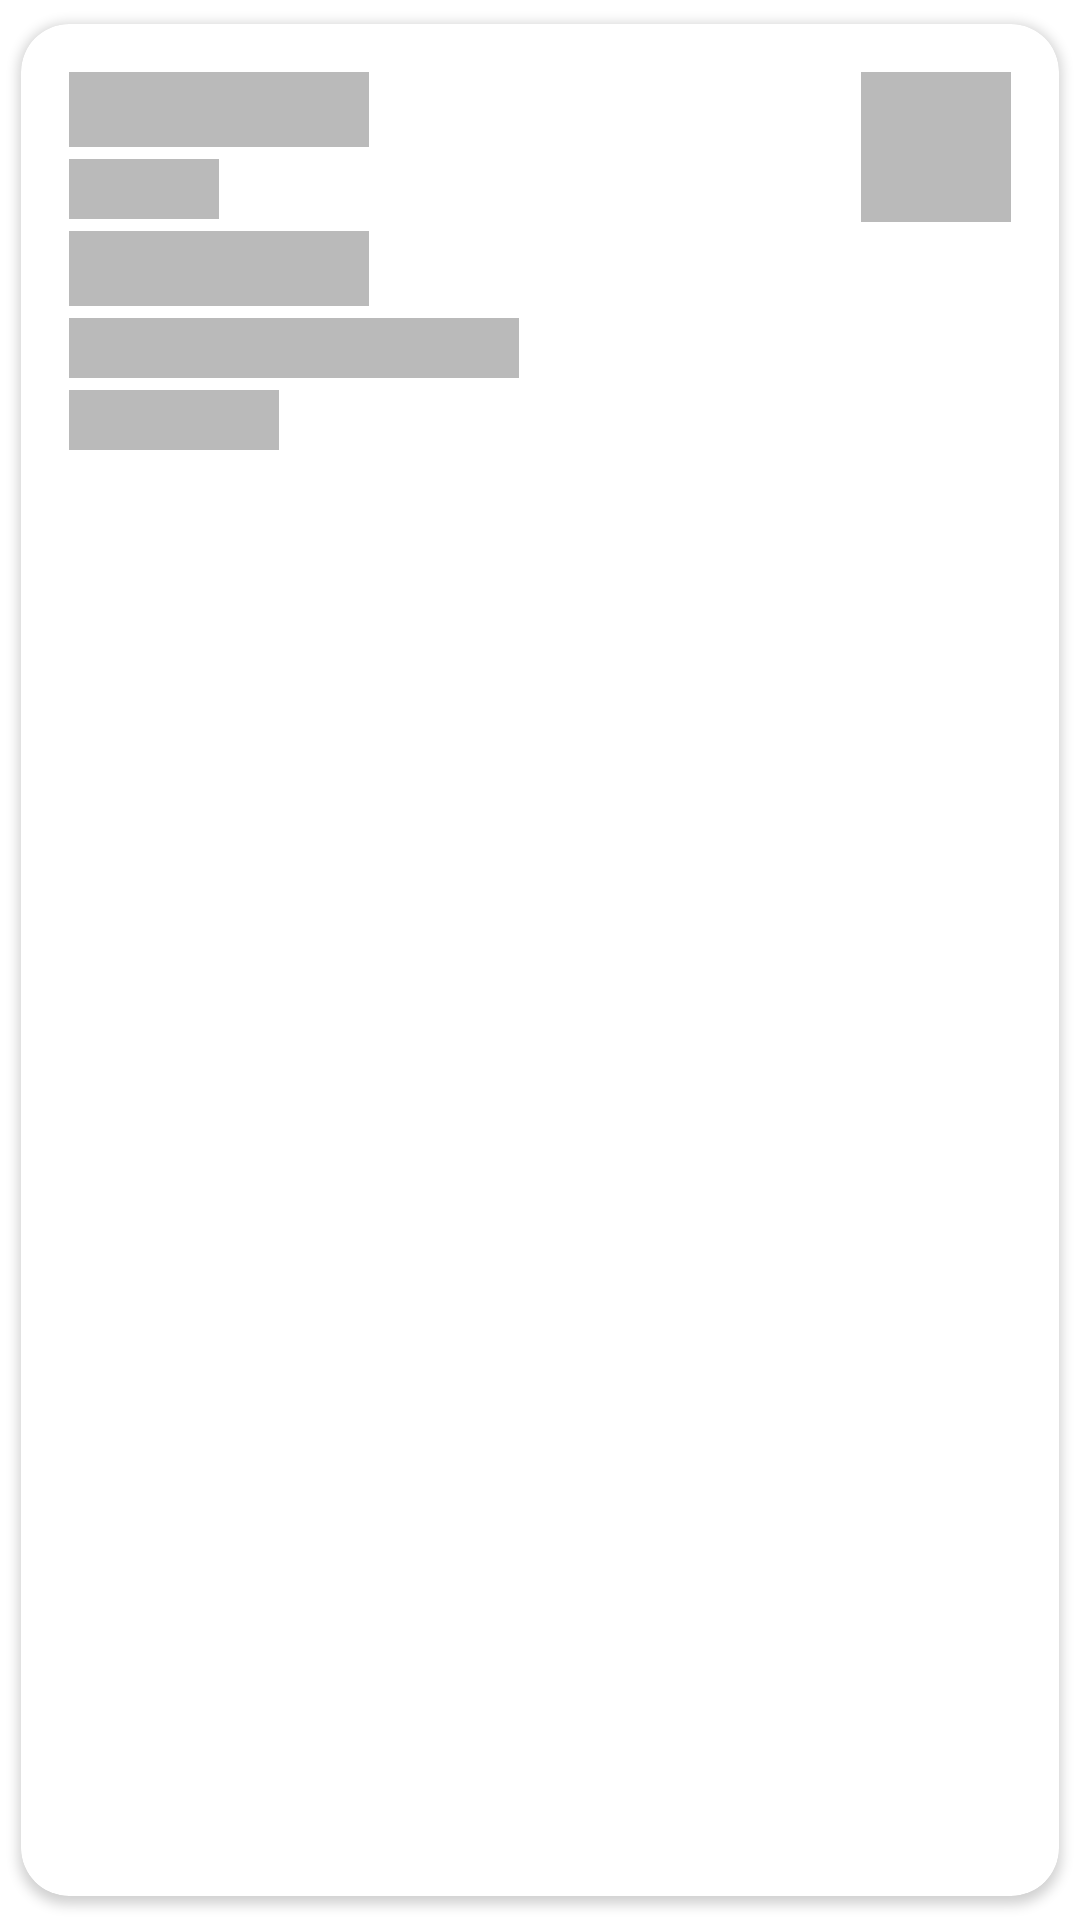

Write the Android layout XML for this screen, with the resource values it uses.
<!-- AndroidManifest.xml: application theme Theme.Weather -->
<!-- res/layout/card_view_weather_for_shimmer.xml -->
<?xml version="1.0" encoding="utf-8"?>
<androidx.cardview.widget.CardView xmlns:android="http://schemas.android.com/apk/res/android"
    xmlns:app="http://schemas.android.com/apk/res-auto"
    android:layout_width="match_parent"
    android:layout_height="wrap_content"
    android:layout_margin="16dp"
    app:cardBackgroundColor="@color/white"
    app:cardCornerRadius="16dp"
    app:cardUseCompatPadding="true"
    app:layout_constraintEnd_toEndOf="parent"
    app:layout_constraintStart_toStartOf="parent"
    app:layout_constraintTop_toBottomOf="@+id/searchView">

    <androidx.constraintlayout.widget.ConstraintLayout
        android:layout_width="match_parent"
        android:layout_height="match_parent"
        android:layout_margin="16dp">

        <TextView
            android:id="@+id/name1"
            android:layout_width="100dp"
            android:layout_height="25dp"
            android:background="@color/color_shimmer"
            app:layout_constraintStart_toStartOf="parent"
            app:layout_constraintTop_toTopOf="parent" />

        <TextView
            android:id="@+id/name2"
            android:layout_width="50dp"
            android:layout_height="20dp"
            android:layout_marginTop="4dp"
            android:background="@color/color_shimmer"
            app:layout_constraintStart_toStartOf="parent"
            app:layout_constraintTop_toBottomOf="@+id/name1" />

        <TextView
            android:id="@+id/name3"
            android:layout_width="50dp"
            android:layout_height="50dp"
            android:background="@color/color_shimmer"
            app:layout_constraintEnd_toEndOf="parent"
            app:layout_constraintTop_toTopOf="@+id/name1" />

        <TextView
            android:id="@+id/name4"
            android:layout_width="100dp"
            android:layout_height="25dp"
            android:layout_marginTop="4dp"
            android:background="@color/color_shimmer"
            app:layout_constraintStart_toStartOf="parent"
            app:layout_constraintTop_toBottomOf="@+id/name2" />

        <TextView
            android:id="@+id/name5"
            android:layout_width="150dp"
            android:layout_height="20dp"
            android:layout_marginTop="4dp"
            android:background="@color/color_shimmer"
            app:layout_constraintStart_toStartOf="parent"
            app:layout_constraintTop_toBottomOf="@+id/name4" />

        <TextView
            android:id="@+id/name6"
            android:layout_width="70dp"
            android:layout_height="20dp"
            android:layout_marginTop="4dp"
            android:background="@color/color_shimmer"
            app:layout_constraintStart_toStartOf="parent"
            app:layout_constraintTop_toBottomOf="@+id/name5" />

    </androidx.constraintlayout.widget.ConstraintLayout>
</androidx.cardview.widget.CardView>
<!-- resources referenced by this layout -->
<resources>
  <color name="color_shimmer">#BABABA</color>
  <color name="white">#FFFFFF</color>
  <style name="Theme.Weather" parent="Theme.MaterialComponents.DayNight.NoActionBar">
          
          <item name="colorPrimary">@color/colorPrimary</item>
          <item name="colorPrimaryVariant">@color/colorPrimaryVariant</item>
          <item name="colorOnPrimary">@color/white</item>
          
          <item name="colorSecondary">@color/colorSecondary</item>
          <item name="colorSecondaryVariant">@color/colorSecondaryVariant</item>
          <item name="colorOnSecondary">@color/black</item>
          
          <item name="android:statusBarColor" tools:targetApi="l">?attr/colorPrimaryVariant</item>
          
          <item name="md_corner_radius">16dp</item>
  
          <item name="windowNoTitle">true</item>
          <item name="windowActionBar">false</item>
  
          <item name="materialCalendarStyle">@style/Widget.MaterialComponents.MaterialCalendar</item>
          <item name="materialCalendarFullscreenTheme">@style/ThemeOverlay.MaterialComponents.MaterialCalendar.Fullscreen</item>
          <item name="materialCalendarTheme">@style/ThemeOverlay.MaterialComponents.MaterialCalendar</item>
  
          <item name="bottomSheetDialogTheme">@style/AppBottomSheetDialogTheme</item>
          <item name="snackbarStyle">@style/AppSnackBarStyle</item>
      </style>
  <color name="colorPrimary">#00d5ff</color>
  <color name="colorPrimaryVariant">#128197</color>
  <color name="colorSecondary">#03DAC5</color>
  <color name="colorSecondaryVariant">#106058</color>
  <color name="black">#000000</color>
  <style name="AppBottomSheetDialogTheme" parent="Theme.MaterialComponents.BottomSheetDialog">
          <item name="bottomSheetStyle">@style/AppBottomSheetStyle</item>
          <item name="elevation">8dp</item>
      </style>
  <style name="AppSnackBarStyle" parent="@style/Widget.MaterialComponents.Snackbar">
          <item name="android:layout_margin">16dp</item>
          <item name="cornerRadius">16dp</item>
      </style>
  <style name="AppBottomSheetStyle" parent="Theme.MaterialComponents.BottomSheetDialog">
          <item name="background">@drawable/bottom_sheet_background</item>
          <item name="android:background">@drawable/bottom_sheet_background</item>
          <item name="elevation">8dp</item>
      </style>
</resources>
